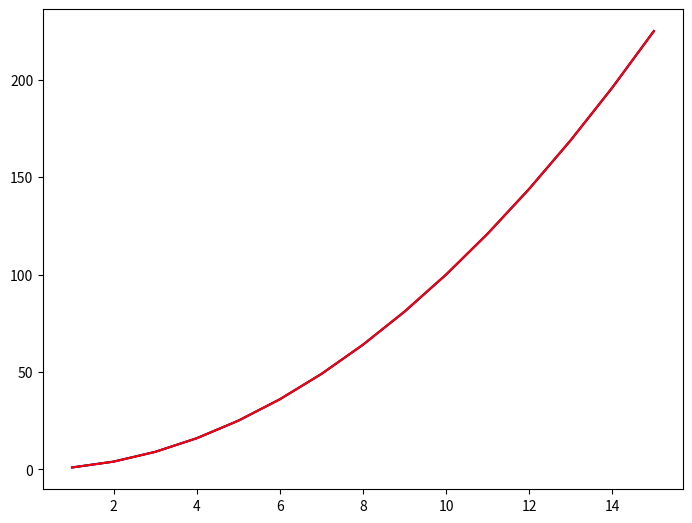
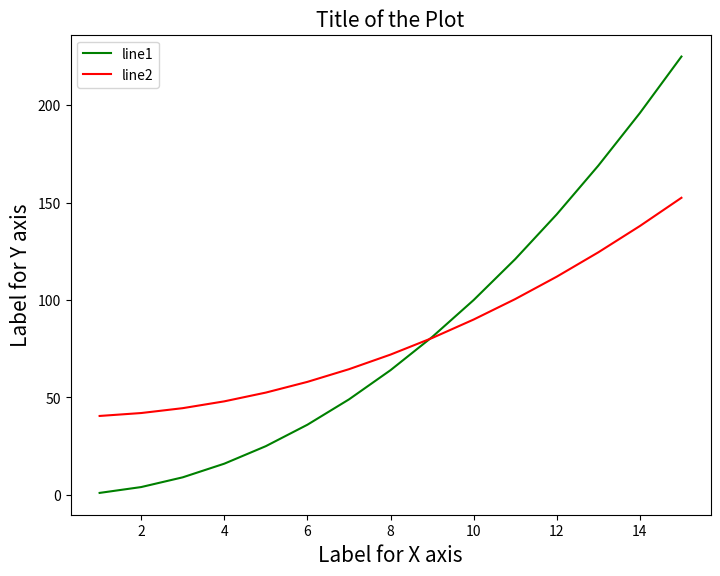

The matplotlib source for these figures, in order:
# We can also create the plotting elements using object oriented approach. The use of an object-oriented approach is recommended as it gives more control over customization of the plots.

# Now, let us recreate the plot using object oriented approach following the below steps:

# Creating a figure
# Setting up the axes
# Creating a plot using the axes object
# Creating multiple plots using the same axes object
# Setting up the title, label, and legend for a plot
# Creating sample data for plotting as below:
import numpy as np
import matplotlib.pyplot as plt
x = np.arange(1,16)
y = x**2
z = (y/2)+40

# creating a object of canvas 
fig = plt.figure()

# <Figure size 432x288 with 0 Axes>

# Setting the aces for the figure
# The axes object is the region where the data can be plotted. A figure can have n number of axes object. 

# settin gaces as [left,botton,width,height]
ax = fig.add_axes([0,0,1,1])

# Plotting a line on the axes

# Syntax:

#        ax.plot(x, y, color, label) #ax represents axes

#        x = data on the horizontal axis

#        y = data on the vertical axis

# Plotting the lines 
ax.plot(x,y,color='g',label='line1')

# Plotting multiple lines on the axes
ax.plot(x,y,color='b',label='line2')
ax.plot(x,y,color='r',label='line3')

# Setting the title for the plot and the labels for the axes.

#creating an empty canvas/figure
fig = plt.figure()
#setting axes
ax = fig.add_axes([0,0,1,1])
#plotting the lines
ax.plot(x,y,color="g", label='line1' )
ax.plot(x,z,color="r", label='line2')
ax.set_title('Title of the Plot',fontsize=15)    #setting title
ax.set_xlabel('Label for X axis',fontsize=15)    # setting X label
ax.set_ylabel('Label for Y axis',fontsize=15)    # setting Y _label

# Adding legend
ax.legend()
plt.show()